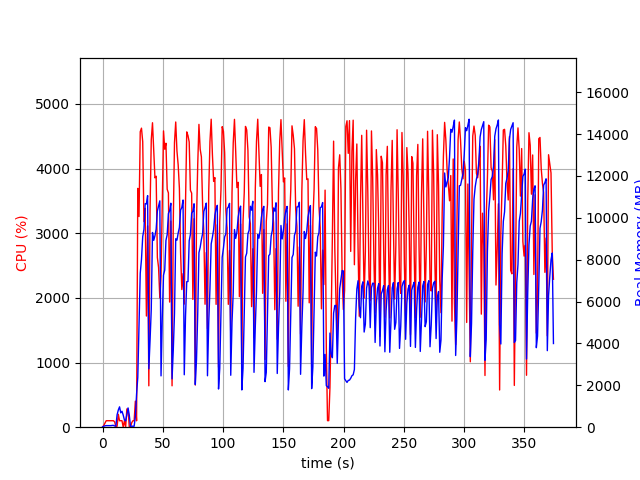

Values plotted in this chart, from the file beside it:
elapsed_time, nproc, cpu, mem_real, mem_virtual
3.409385681152344e-05, 1, 0.0, 14.37, 3191
1.007, 2, 26.8, 43.92, 211
2.015, 2, 62.5, 65.8, 253.6
3.022, 2, 100.2, 74.93, 253.5
4.03, 2, 100.3, 74.93, 253.5
5.037, 2, 99.2, 74.55, 253.5
6.045, 2, 100.3, 74.55, 253.5
7.052, 2, 100.2, 74.55, 253.4
8.06, 2, 99.3, 86.18, 264.7
9.067, 2, 100.3, 86.18, 264.7
10.07, 2, 81.4, 57.1, 165.7
11.08, 2, 1.0, 57.1, 165.7
12.09, 4, 15.8, 598.7, 2367
13.1, 4, 199.8, 823.1, 2687
14.11, 6, 99.0, 972, 3089
15.12, 3, 100.9, 685.6, 2154
16.13, 3, 99.9, 762.5, 2272
17.14, 5, 2.0, 580.6, 2524
18.15, 3, 98.9, 346.6, 1716
19.16, 3, 2.0, 301.4, 1663
20.17, 4, 282.4, 587.3, 2289
21.18, 7, 278.8, 920.1, 3401
22.19, 5, 3.0, 573.3, 2477
23.2, 2, 3.0, 46.03, 3249
24.21, 1, 69.4, 46.78, 619.5
25.22, 1, 100.1, 46.78, 619.5
26.22, 1, 99.3, 46.78, 619.5
27.23, 1, 403.2, 503.7, 5968
28.24, 1, 98.9, 1581, 9304
29.25, 1, 3694, 2393, 11136
30.26, 1, 3259, 4902, 11184
31.28, 1, 4570, 7349, 16617
32.31, 1, 4626, 8011, 20200
33.34, 1, 4416, 9101, 20200
34.36, 1, 3180, 9450, 20214
35.38, 1, 3386, 10679, 20278
36.39, 1, 1720, 10661, 20280
37.4, 1, 3114, 11061, 20280
38.41, 1, 640.1, 2787, 20360
39.42, 1, 3355, 4132, 20360
40.43, 1, 4444, 5631, 20360
41.45, 1, 4709, 9301, 20966
42.46, 1, 4282, 8925, 20966
43.48, 1, 3858, 9138, 20966
44.49, 1, 3882, 9456, 20966
45.5, 1, 2624, 10326, 20966
46.51, 1, 2469, 10570, 20966
47.53, 1, 2000, 10811, 20966
48.54, 1, 2336, 2452, 20966
49.57, 1, 3495, 5233, 20966
50.59, 1, 4583, 7260, 21164
51.61, 1, 4299, 7500, 21216
52.62, 1, 4392, 8922, 21216
53.64, 1, 3680, 9190, 21216
54.66, 1, 3624, 10199, 21216
55.67, 1, 1936, 10342, 21216
56.68, 1, 3188, 10696, 21216
57.69, 1, 640.1, 2307, 21216
58.7, 1, 3176, 3676, 21216
59.71, 1, 4403, 5430, 21216
... 310 more rows
